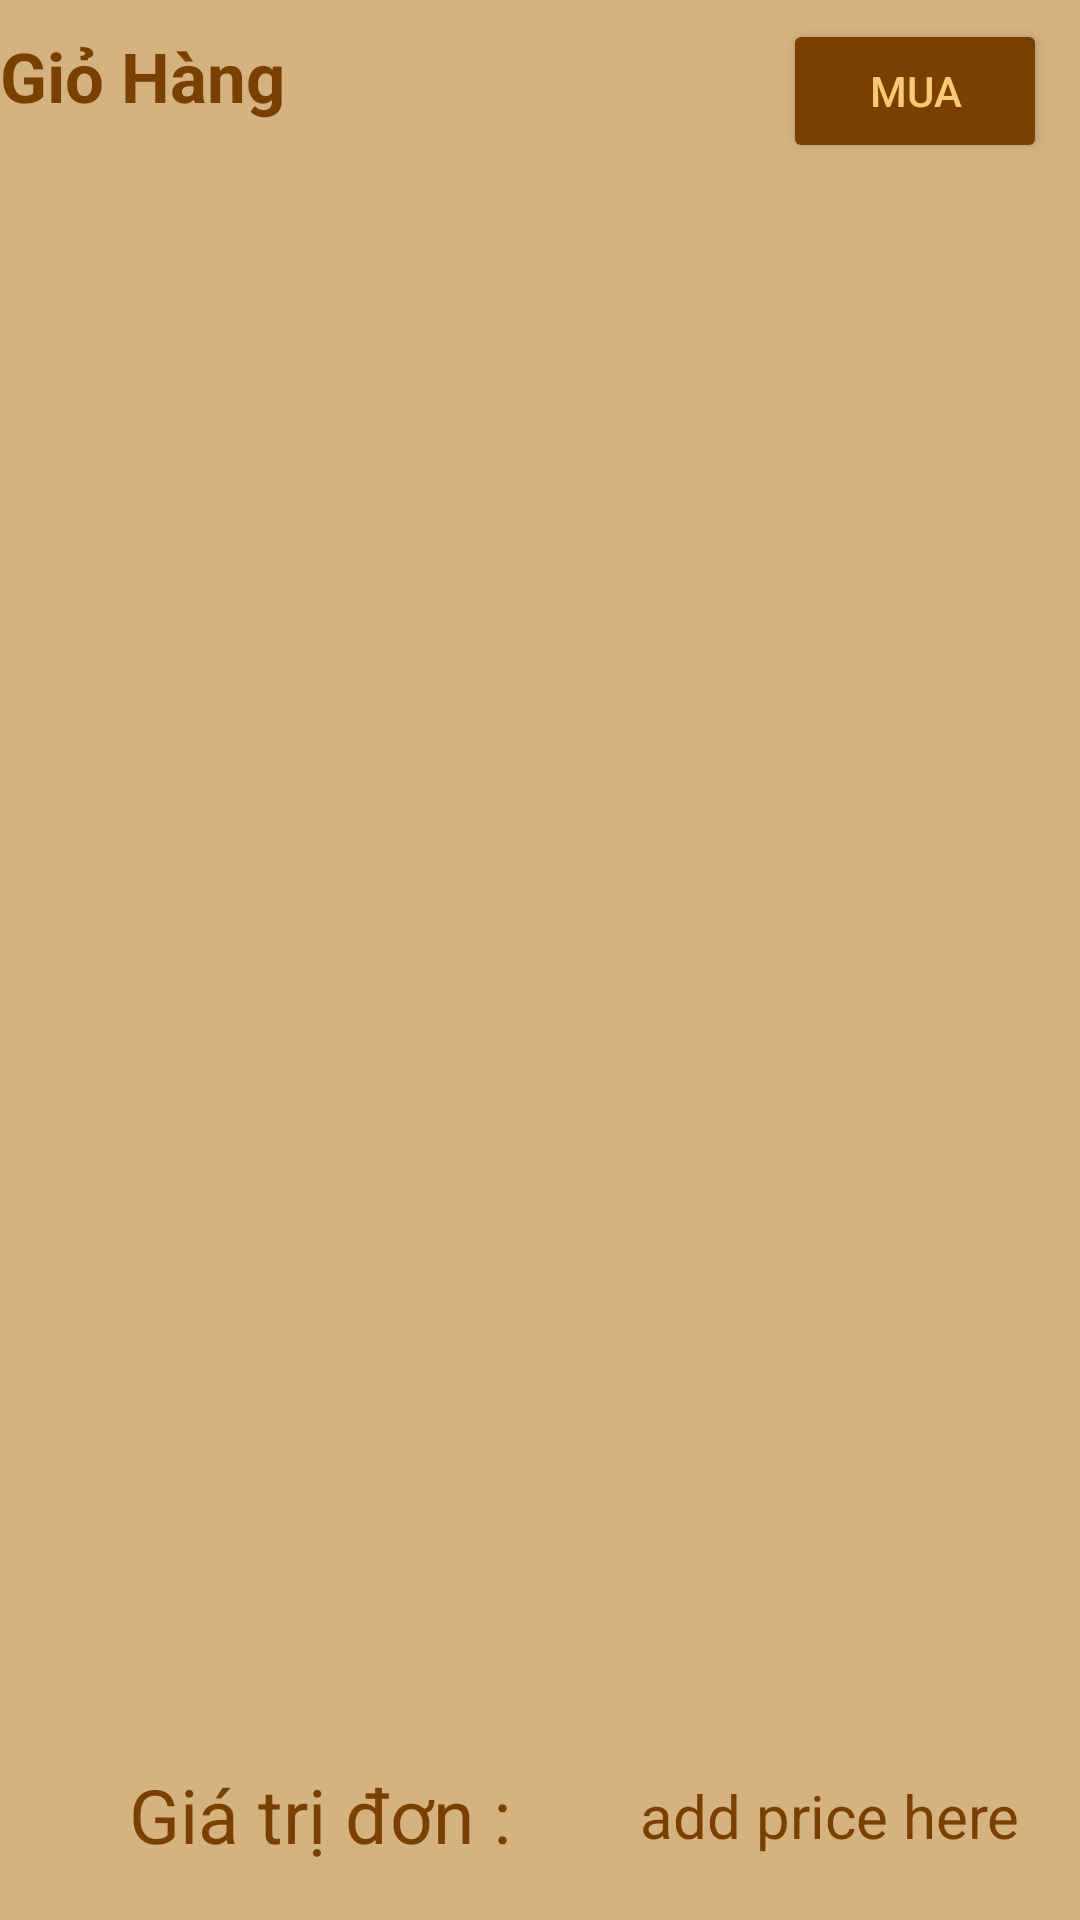

Reconstruct the res/layout file that produces this screen, plus the resources it refers to.
<!-- AndroidManifest.xml: application theme Theme.COMP2008_Assignment1 -->
<!-- res/layout/fragment_cart.xml -->
<?xml version="1.0" encoding="utf-8"?>
<FrameLayout
    xmlns:android="http://schemas.android.com/apk/res/android"
    xmlns:tools="http://schemas.android.com/tools"
    android:layout_width="match_parent"
    android:layout_height="match_parent"
    android:background="#D4B37F"
    xmlns:app="http://schemas.android.com/apk/res-auto"
    tools:context=".CartFragment">

    <androidx.constraintlayout.widget.ConstraintLayout
        android:layout_width="match_parent"
        android:layout_height="match_parent">

        <TextView
            android:id="@+id/orderTitle"
            android:layout_width="250dp"
            android:layout_height="wrap_content"
            android:gravity="center_vertical"
            android:text="Giỏ Hàng"
            android:paddingBottom="20dp"
            android:paddingTop="10dp"
            android:textSize="23sp"
            android:textColor="#FF7B3F00"
            android:textStyle="bold"
            app:layout_constraintStart_toStartOf="parent"
            app:layout_constraintTop_toTopOf="parent"
            app:layout_constraintBottom_toTopOf="@id/cartView" />

        <Button
            android:id="@+id/checkout"
            android:layout_width="wrap_content"
            android:layout_height="wrap_content"
            android:text="Mua"
            android:textColor="#F8CB71"
            android:backgroundTint="#7B3F00"
            app:layout_constraintEnd_toEndOf="parent"
            app:layout_constraintStart_toEndOf="@id/orderTitle"
            app:layout_constraintTop_toTopOf="parent"
            app:layout_constraintBottom_toTopOf="@id/cartView" />

        <androidx.recyclerview.widget.RecyclerView
            android:layout_width="match_parent"
            android:layout_height="0dp"
            android:id="@+id/cartView"
            app:layout_constraintStart_toStartOf="parent"
            app:layout_constraintEnd_toEndOf="parent"
            app:layout_constraintTop_toBottomOf="@id/orderTitle"
            app:layout_constraintBottom_toTopOf="@id/total" />

        <TextView
            android:id="@+id/total"
            android:layout_width="wrap_content"
            android:layout_height="60dp"
            android:paddingBottom="10sp"
            android:gravity="center_vertical"
            android:text="Giá trị đơn :"
            android:textSize="25sp"
            android:textColor="#FF7B3F00"
            app:layout_constraintStart_toStartOf="parent"
            app:layout_constraintEnd_toStartOf="@id/totalPrice"
            app:layout_constraintTop_toBottomOf="@id/cartView"
            app:layout_constraintBottom_toBottomOf="parent" />

        <TextView
            android:id="@+id/totalPrice"
            android:layout_width="wrap_content"
            android:layout_height="wrap_content"
            android:text="add price here"
            android:layout_marginEnd="20dp"
            android:paddingBottom="10sp"
            android:textSize="20sp"
            android:textColor="#FF7B3F00"
            app:layout_constraintEnd_toEndOf="parent"
            app:layout_constraintTop_toBottomOf="@id/cartView"
            app:layout_constraintBottom_toBottomOf="parent" />

    </androidx.constraintlayout.widget.ConstraintLayout>

</FrameLayout>
<!-- resources referenced by this layout -->
<resources>
  <style name="Theme.COMP2008_Assignment1" parent="Theme.MaterialComponents.DayNight.DarkActionBar">
          
          <item name="colorPrimary">@color/purple_500</item>
          <item name="colorPrimaryVariant">@color/purple_700</item>
          <item name="colorOnPrimary">@color/white</item>
          
          <item name="colorSecondary">@color/teal_200</item>
          <item name="colorSecondaryVariant">@color/teal_700</item>
          <item name="colorOnSecondary">@color/black</item>
          
          <item name="android:statusBarColor" tools:targetApi="l">?attr/colorPrimaryVariant</item>
          
      </style>
  <color name="purple_500">#FF6200EE</color>
  <color name="purple_700">#FF3700B3</color>
  <color name="white">#FFFFFFFF</color>
  <color name="teal_200">#FF03DAC5</color>
  <color name="teal_700">#FF018786</color>
  <color name="black">#FF000000</color>
</resources>
